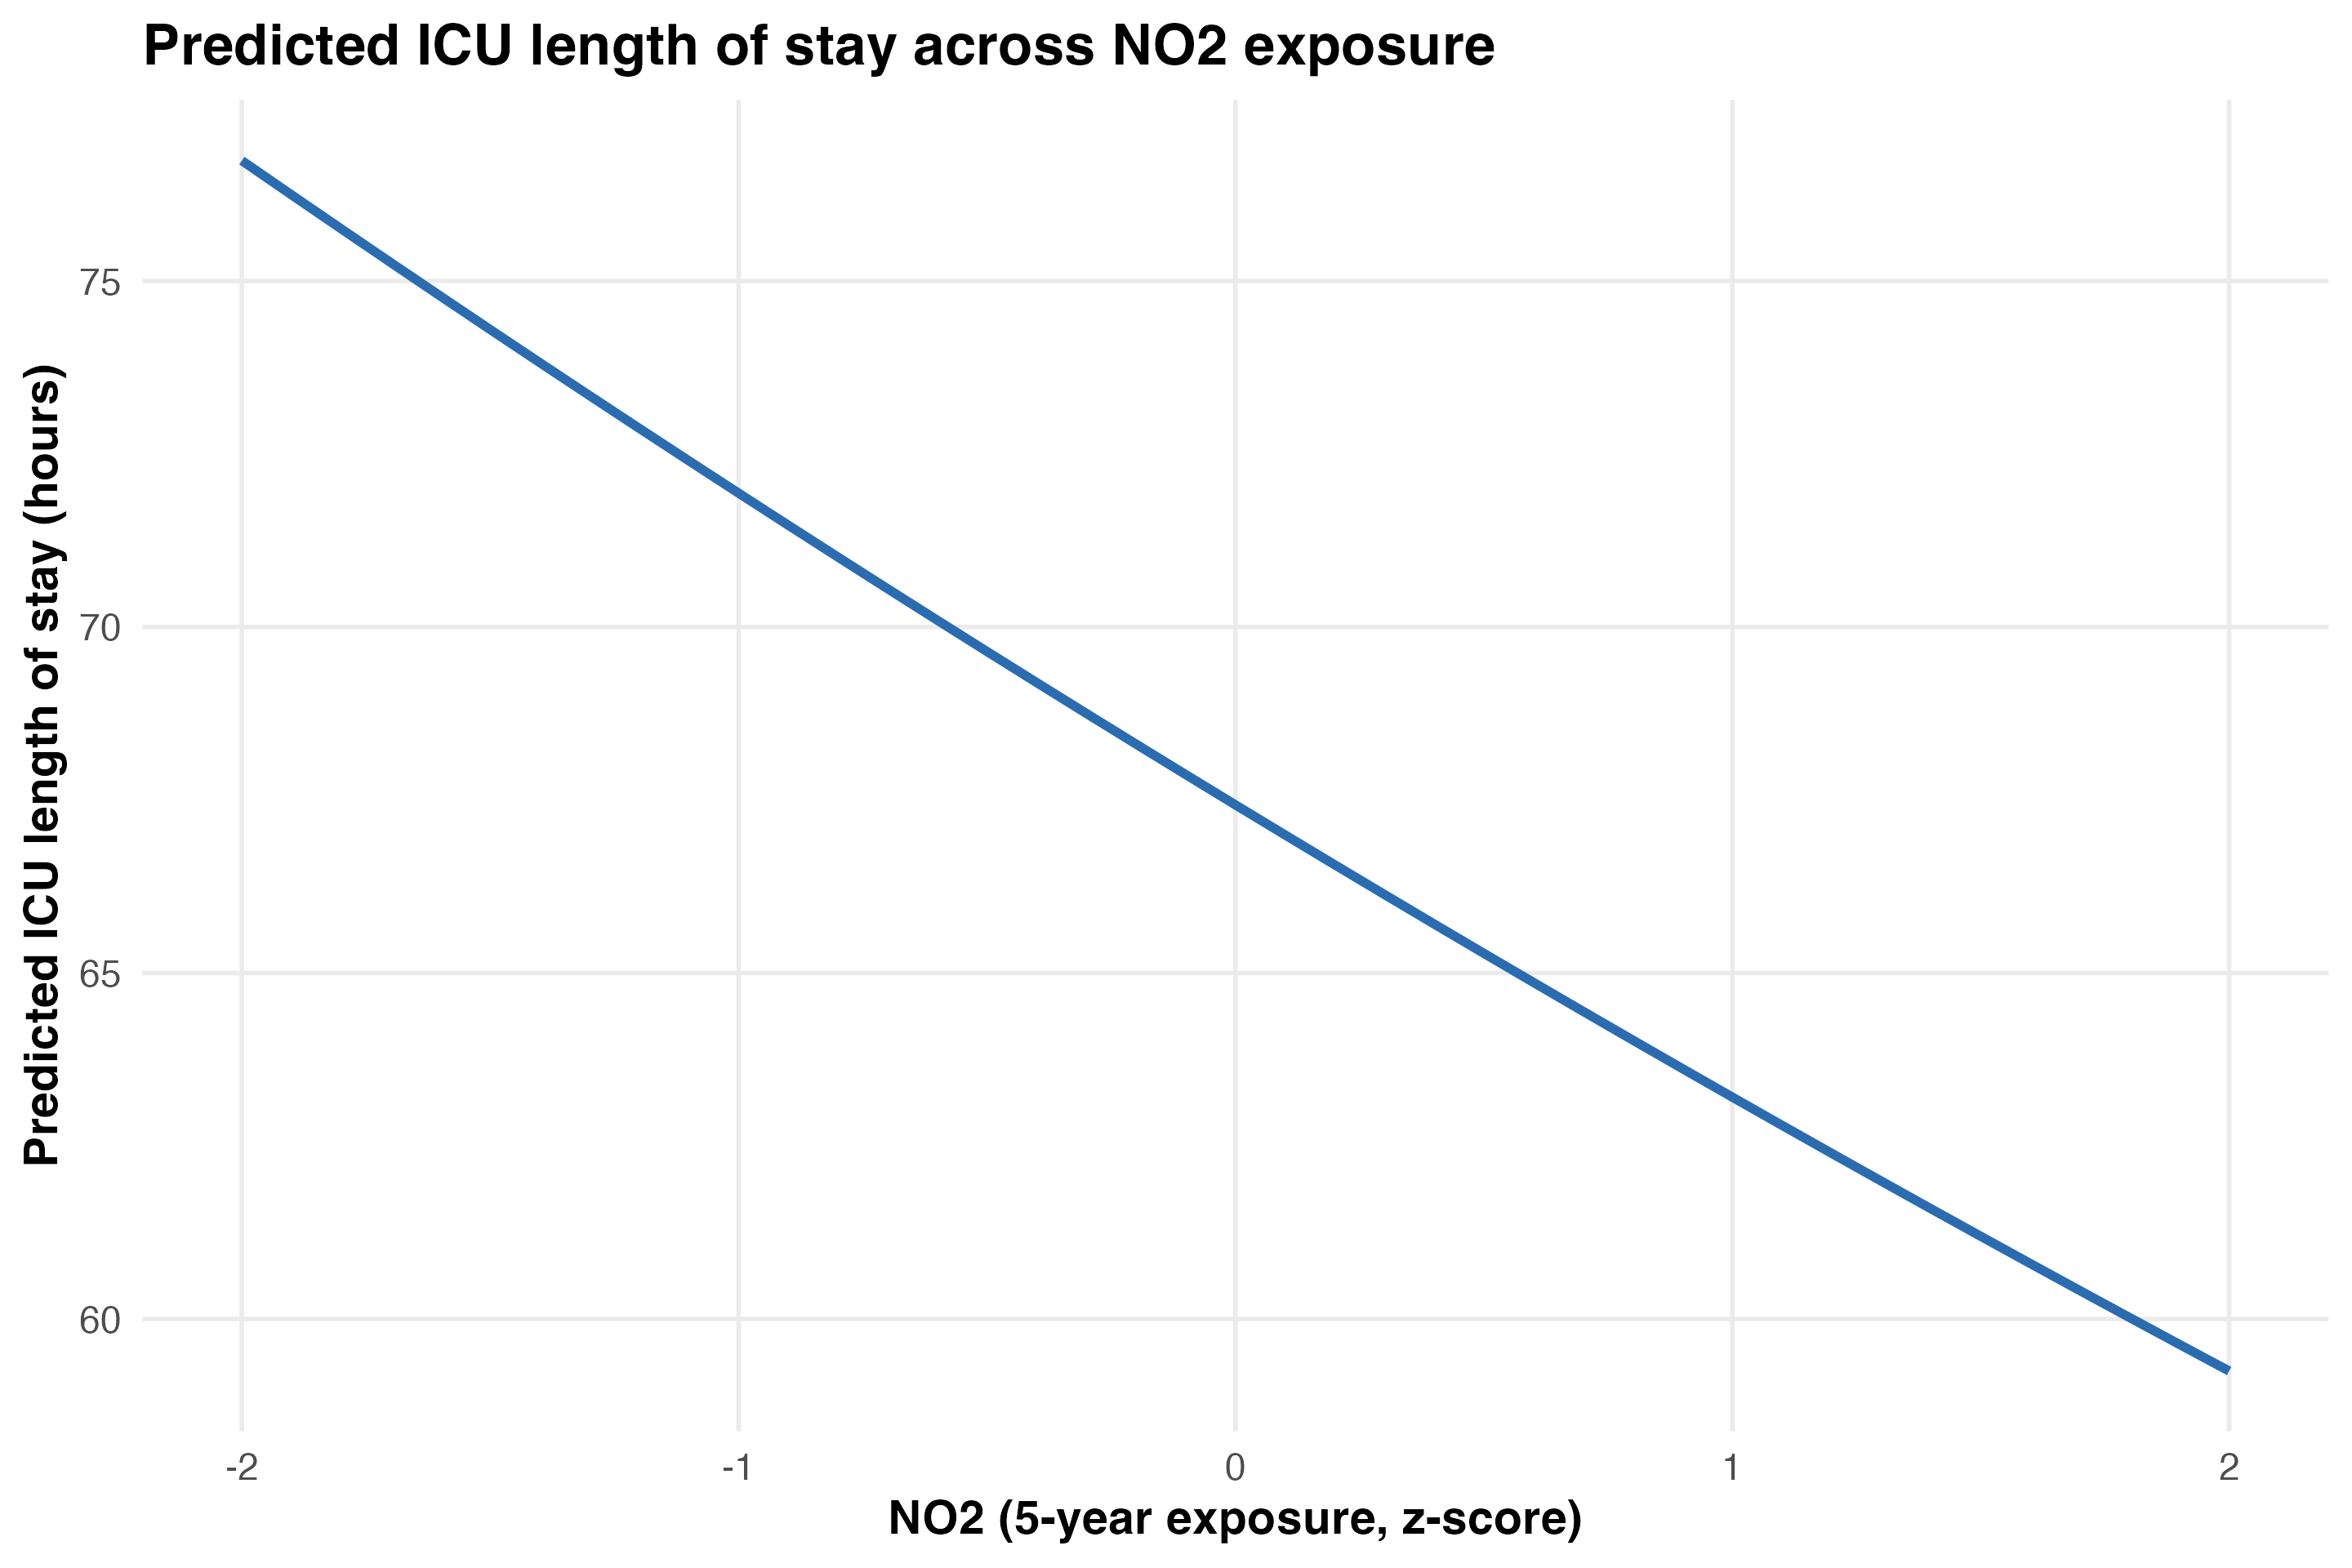

The table this chart was drawn from, first rows:
no2_5y_z, pm25_5y_z, traj_cluster_ra, age_years, sex_category, race_category, admit_year, charlson_score, advanced_cancer_any_poa, pred_icu_los_hours
-2, 0, 1, 70.24, Male, White, 2021, 8.086, FALSE, 76.74
-1.9, 0, 1, 70.24, Male, White, 2021, 8.086, FALSE, 76.24
-1.8, 0, 1, 70.24, Male, White, 2021, 8.086, FALSE, 75.75
-1.7, 0, 1, 70.24, Male, White, 2021, 8.086, FALSE, 75.26
-1.6, 0, 1, 70.24, Male, White, 2021, 8.086, FALSE, 74.78
-1.5, 0, 1, 70.24, Male, White, 2021, 8.086, FALSE, 74.3
-1.4, 0, 1, 70.24, Male, White, 2021, 8.086, FALSE, 73.82
-1.3, 0, 1, 70.24, Male, White, 2021, 8.086, FALSE, 73.34
-1.2, 0, 1, 70.24, Male, White, 2021, 8.086, FALSE, 72.87
-1.1, 0, 1, 70.24, Male, White, 2021, 8.086, FALSE, 72.4
-1, 0, 1, 70.24, Male, White, 2021, 8.086, FALSE, 71.93
-0.9, 0, 1, 70.24, Male, White, 2021, 8.086, FALSE, 71.47
-0.8, 0, 1, 70.24, Male, White, 2021, 8.086, FALSE, 71.01
-0.7, 0, 1, 70.24, Male, White, 2021, 8.086, FALSE, 70.55
-0.6, 0, 1, 70.24, Male, White, 2021, 8.086, FALSE, 70.1
-0.5, 0, 1, 70.24, Male, White, 2021, 8.086, FALSE, 69.65
-0.4, 0, 1, 70.24, Male, White, 2021, 8.086, FALSE, 69.2
-0.3, 0, 1, 70.24, Male, White, 2021, 8.086, FALSE, 68.75
-0.2, 0, 1, 70.24, Male, White, 2021, 8.086, FALSE, 68.31
-0.1, 0, 1, 70.24, Male, White, 2021, 8.086, FALSE, 67.87
0, 0, 1, 70.24, Male, White, 2021, 8.086, FALSE, 67.43
0.1, 0, 1, 70.24, Male, White, 2021, 8.086, FALSE, 66.99
0.2, 0, 1, 70.24, Male, White, 2021, 8.086, FALSE, 66.56
0.3, 0, 1, 70.24, Male, White, 2021, 8.086, FALSE, 66.13
0.4, 0, 1, 70.24, Male, White, 2021, 8.086, FALSE, 65.71
0.5, 0, 1, 70.24, Male, White, 2021, 8.086, FALSE, 65.28
0.6, 0, 1, 70.24, Male, White, 2021, 8.086, FALSE, 64.86
0.7, 0, 1, 70.24, Male, White, 2021, 8.086, FALSE, 64.45
0.8, 0, 1, 70.24, Male, White, 2021, 8.086, FALSE, 64.03
0.9, 0, 1, 70.24, Male, White, 2021, 8.086, FALSE, 63.62
1, 0, 1, 70.24, Male, White, 2021, 8.086, FALSE, 63.21
1.1, 0, 1, 70.24, Male, White, 2021, 8.086, FALSE, 62.8
1.2, 0, 1, 70.24, Male, White, 2021, 8.086, FALSE, 62.39
1.3, 0, 1, 70.24, Male, White, 2021, 8.086, FALSE, 61.99
1.4, 0, 1, 70.24, Male, White, 2021, 8.086, FALSE, 61.59
1.5, 0, 1, 70.24, Male, White, 2021, 8.086, FALSE, 61.2
1.6, 0, 1, 70.24, Male, White, 2021, 8.086, FALSE, 60.8
1.7, 0, 1, 70.24, Male, White, 2021, 8.086, FALSE, 60.41
1.8, 0, 1, 70.24, Male, White, 2021, 8.086, FALSE, 60.02
1.9, 0, 1, 70.24, Male, White, 2021, 8.086, FALSE, 59.63
2, 0, 1, 70.24, Male, White, 2021, 8.086, FALSE, 59.25
